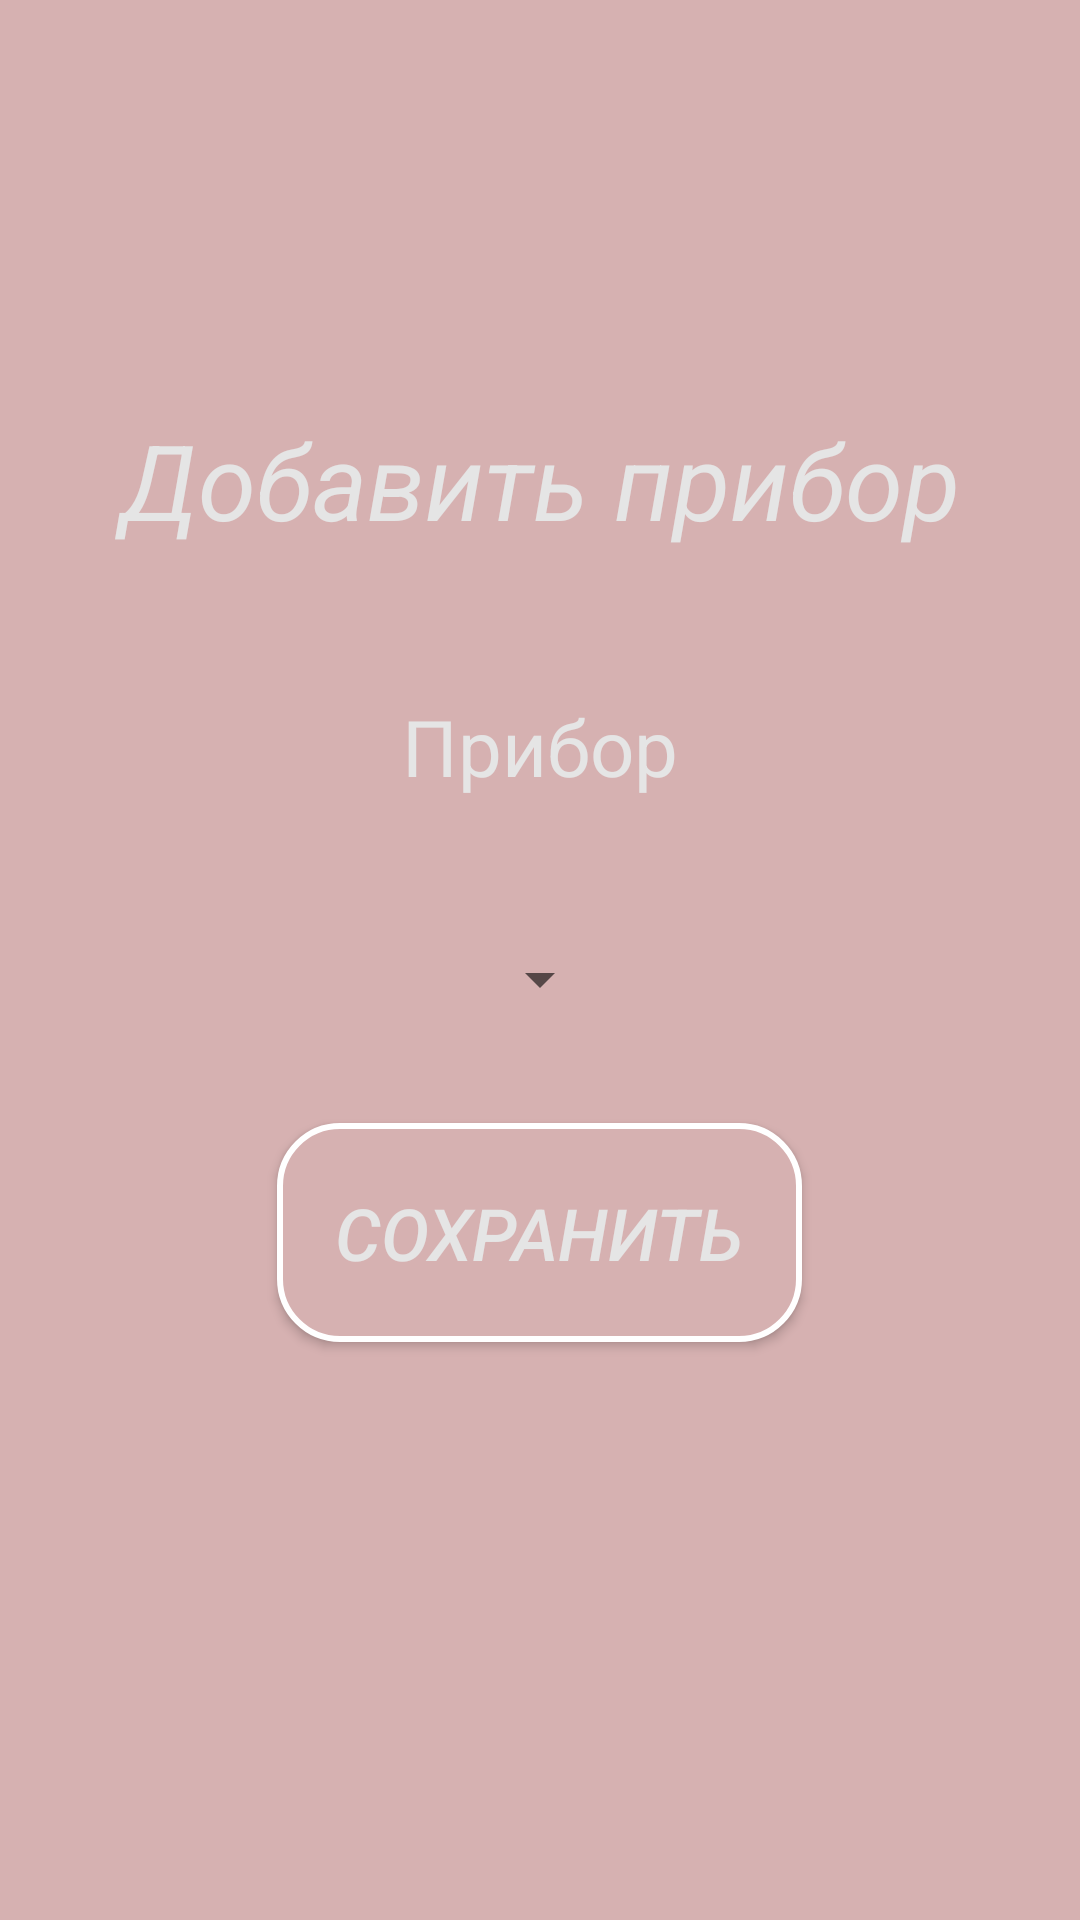

Reconstruct the res/layout file that produces this screen, plus the resources it refers to.
<!-- AndroidManifest.xml: application theme Theme.MyKitchen -->
<!-- res/layout/fragment_add_device.xml -->
<?xml version="1.0" encoding="utf-8"?>
<LinearLayout android:layout_width="match_parent"
    android:layout_height="match_parent"
    xmlns:android="http://schemas.android.com/apk/res/android"
    xmlns:tools="http://schemas.android.com/tools"
    android:orientation="vertical"
    android:clickable="true"
    android:focusable="true"
    tools:context="fragment.AddDeviceFragment"
    android:background="@color/pink_norm">



    <LinearLayout
        android:layout_width="match_parent"
        android:layout_height="572dp"
        android:gravity="center_vertical"
        android:orientation="vertical">

        <TextView
            android:layout_width="match_parent"
            android:layout_height="wrap_content"
            android:text="@string/add_device"
            android:textSize="35sp"
            android:gravity="center"
            android:textColor="@color/grey_good"
            android:background="@color/pink_norm"
            android:padding="24dp"
            android:textStyle="italic"/>

        <TextView
            android:layout_width="match_parent"
            android:layout_height="wrap_content"
            android:text="@string/device"
            android:textSize="26sp"
            android:gravity="center"
            android:layout_margin="24dp"
            android:textColor="@color/grey_good"/>

        <androidx.appcompat.widget.AppCompatSpinner
            android:id="@+id/sp_device"
            android:layout_width="wrap_content"
            android:layout_height="wrap_content"
            android:layout_gravity="center"
            android:layout_margin="24dp" />

        <Button
            android:id="@+id/btn_add_device"
            android:layout_width="175dp"
            android:layout_height="73dp"
            android:layout_gravity="center|bottom"
            android:layout_margin="12dp"
            android:background="@drawable/my_border"
            android:gravity="center"
            android:text="@string/save"
            android:textColor="@color/grey_good"
            android:textSize="24sp"
            android:textStyle="italic" />

    </LinearLayout>


</LinearLayout>
<!-- resources referenced by this layout -->
<resources>
  <color name="grey_good">#E5E5E5</color>
  <color name="pink_norm">#D6B1B1</color>
  <!-- drawable my_border (drawable) -->
  <?xml version="1.0" encoding="utf-8"?>
  <shape xmlns:android="http://schemas.android.com/apk/res/android"
      android:shape="rectangle">
  
      <solid
  
          android:color="@color/pink_norm">
  
      </solid>
  
      <stroke
          android:width="2dp"
          android:color="@color/white">
  
      </stroke>
  
      <corners
          android:radius="20dp">
  
      </corners>
  </shape>
  <string name="add_device">Добавить прибор</string>
  <string name="device">Прибор</string>
  <string name="save">Сохранить</string>
  <style name="Theme.MyKitchen" parent="Theme.AppCompat.Light.NoActionBar">
          
          <item name="colorPrimary">@color/pink_norm</item>
          <item name="colorPrimaryVariant">@color/pink_norm</item>
          <item name="colorOnPrimary">@color/white</item>
          
          <item name="colorSecondary">@color/teal_200</item>
          <item name="colorSecondaryVariant">@color/teal_700</item>
          <item name="colorOnSecondary">@color/black</item>
          
          <item name="android:statusBarColor" tools:targetApi="l">?attr/colorPrimaryVariant</item>
          
      </style>
  <color name="white">#FFFFFFFF</color>
  <color name="teal_200">#FF03DAC5</color>
  <color name="teal_700">#FF018786</color>
  <color name="black">#FF000000</color>
</resources>
